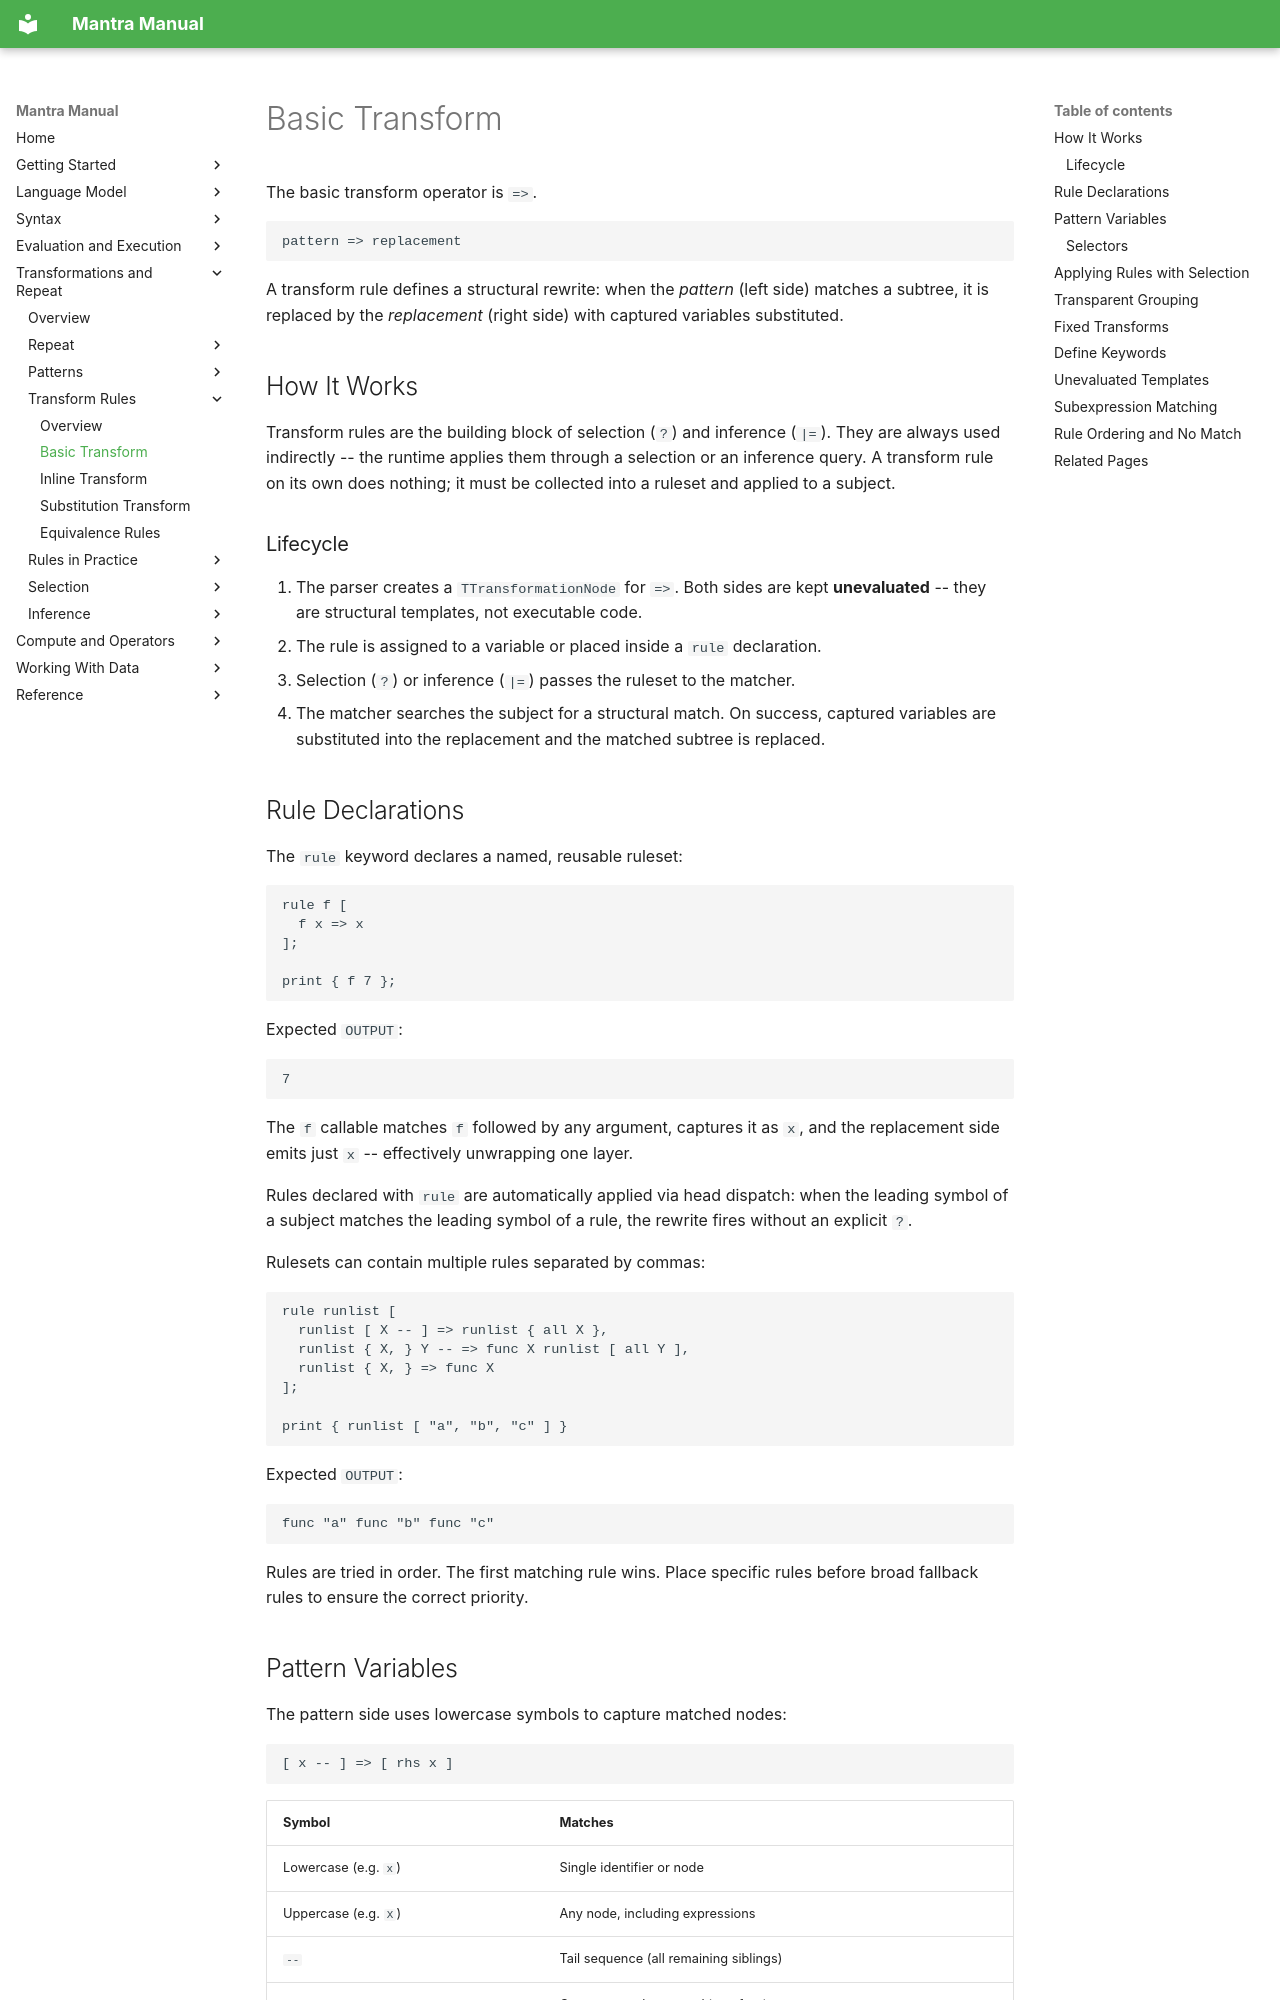

repository: longknot/mantra · page: transformations/transform-rules/basic-transform/index.html · generator: mkdocs

# Basic Transform

The basic transform operator is `=>`.

```mantra
pattern => replacement
```

A transform rule defines a structural rewrite: when the *pattern* (left side)
matches a subtree, it is replaced by the *replacement* (right side) with
captured variables substituted.

## How It Works

Transform rules are the building block of selection (`?`) and inference (`|=`).
They are always used indirectly -- the runtime applies them through a selection
or an inference query. A transform rule on its own does nothing; it must be
collected into a ruleset and applied to a subject.

### Lifecycle

1. The parser creates a `TTransformationNode` for `=>`. Both sides are kept
   **unevaluated** -- they are structural templates, not executable code.
2. The rule is assigned to a variable or placed inside a `rule` declaration.
3. Selection (`?`) or inference (`|=`) passes the ruleset to the matcher.
4. The matcher searches the subject for a structural match. On success,
   captured variables are substituted into the replacement and the matched
   subtree is replaced.

## Rule Declarations

The `rule` keyword declares a named, reusable ruleset:

```mantra
rule f [
  f x => x
];

print { f 7 };
```

Expected `OUTPUT`:

```text
7
```

The `f` callable matches `f` followed by any argument, captures it as `x`, and
the replacement side emits just `x` -- effectively unwrapping one layer.

Rules declared with `rule` are automatically applied via head dispatch: when the
leading symbol of a subject matches the leading symbol of a rule, the rewrite
fires without an explicit `?`.

Rulesets can contain multiple rules separated by commas:

```mantra
rule runlist [
  runlist [ X -- ] => runlist { all X },
  runlist { X, } Y -- => func X runlist [ all Y ],
  runlist { X, } => func X
];

print { runlist [ "a", "b", "c" ] }
```

Expected `OUTPUT`:

```text
func "a" func "b" func "c"
```

Rules are tried in order. The first matching rule wins. Place specific rules
before broad fallback rules to ensure the correct priority.
